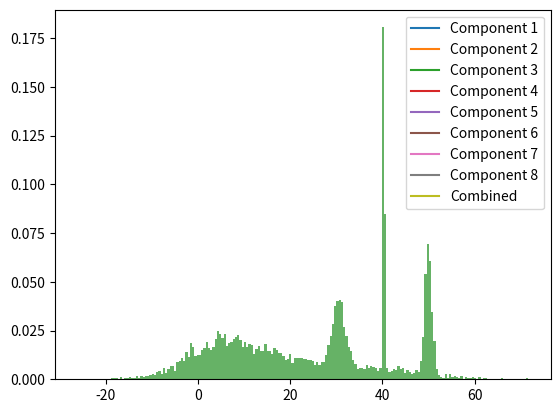

Source code (Python):
import numpy as np
import matplotlib.pyplot as plt
from scipy.stats import norm
import statistics
import random


k=8

data = []

for i in range (k):
    data1 = np.random.normal(loc=random.random()*50, scale=random.random()*10, size=1000)
    data=np.concatenate([data,data1])
np.random.shuffle(data)

plt.hist(data, bins=200, density=True, alpha=0.6, color='g')

def em_gmm(data):
    mulist = []
    pilist1 = []
    sigmalist = []
    Nlist = []
    totalr=[]
    rlist = []
    gammalist=[]
    for i in range(k):
        Nlist.append(0)
        rlist.append(0)
        gammalist.append(0)
    for i in range (k):
        mulist.append(np.random.choice(data,1))
        sigmalist.append(np.random.choice(data,1))
        pilist1.append(random.random())
    pi = 0.5
    arranged=np.sum(pilist1)
    pilist = pilist1/arranged
    for i in range(1000*k):
        totalr.append(0)
    for i in range(k):
        Nlist.append(0)
        rlist.append(0)
        #totalr.append(0)
        gammalist.append(0)
        
    for p in range(150):
        for i in range(1000*k):
            totalr[i] = (0)
        #issue
        for i in range(k):
            rlist[i] = pilist[i] * norm.pdf(data, mulist[i], sigmalist[i])
        r = rlist[0] + rlist[1]
        for i in range (k):
            totalr +=rlist[i]
            
        for i in range(k):
            gammalist[i] = (rlist[i] / totalr)
        #issue
        for i in range(k):
            Nlist[i] = (np.sum(gammalist[i]))
        
        for j in range(k):
            mulist[j] = np.sum(gammalist[j] * data) / Nlist[j]
            sigmalist[j] = np.sqrt(np.sum(gammalist[j] * (data - mulist[j]) ** 2) / Nlist[j])
        for j in range(k):
            pilist[j] = Nlist[j] / len(data)
        
    return mulist,sigmalist,pilist

mulist,sigmalist,pilist = em_gmm(data)

x = np.linspace(min(data), max(data), 1000)
pdfs = []

for i in range(k):
    pdfs.append(pilist[i] * norm.pdf(x, mulist[i], sigmalist[i]))
    plt.plot(x,pdfs[i],label='Component ' + str(i+1))


for i in range(1,k):
    pdfs[0]+=pdfs[i]

plt.plot(x,pdfs[0],label = 'Combined')
plt.legend()
plt.show()
